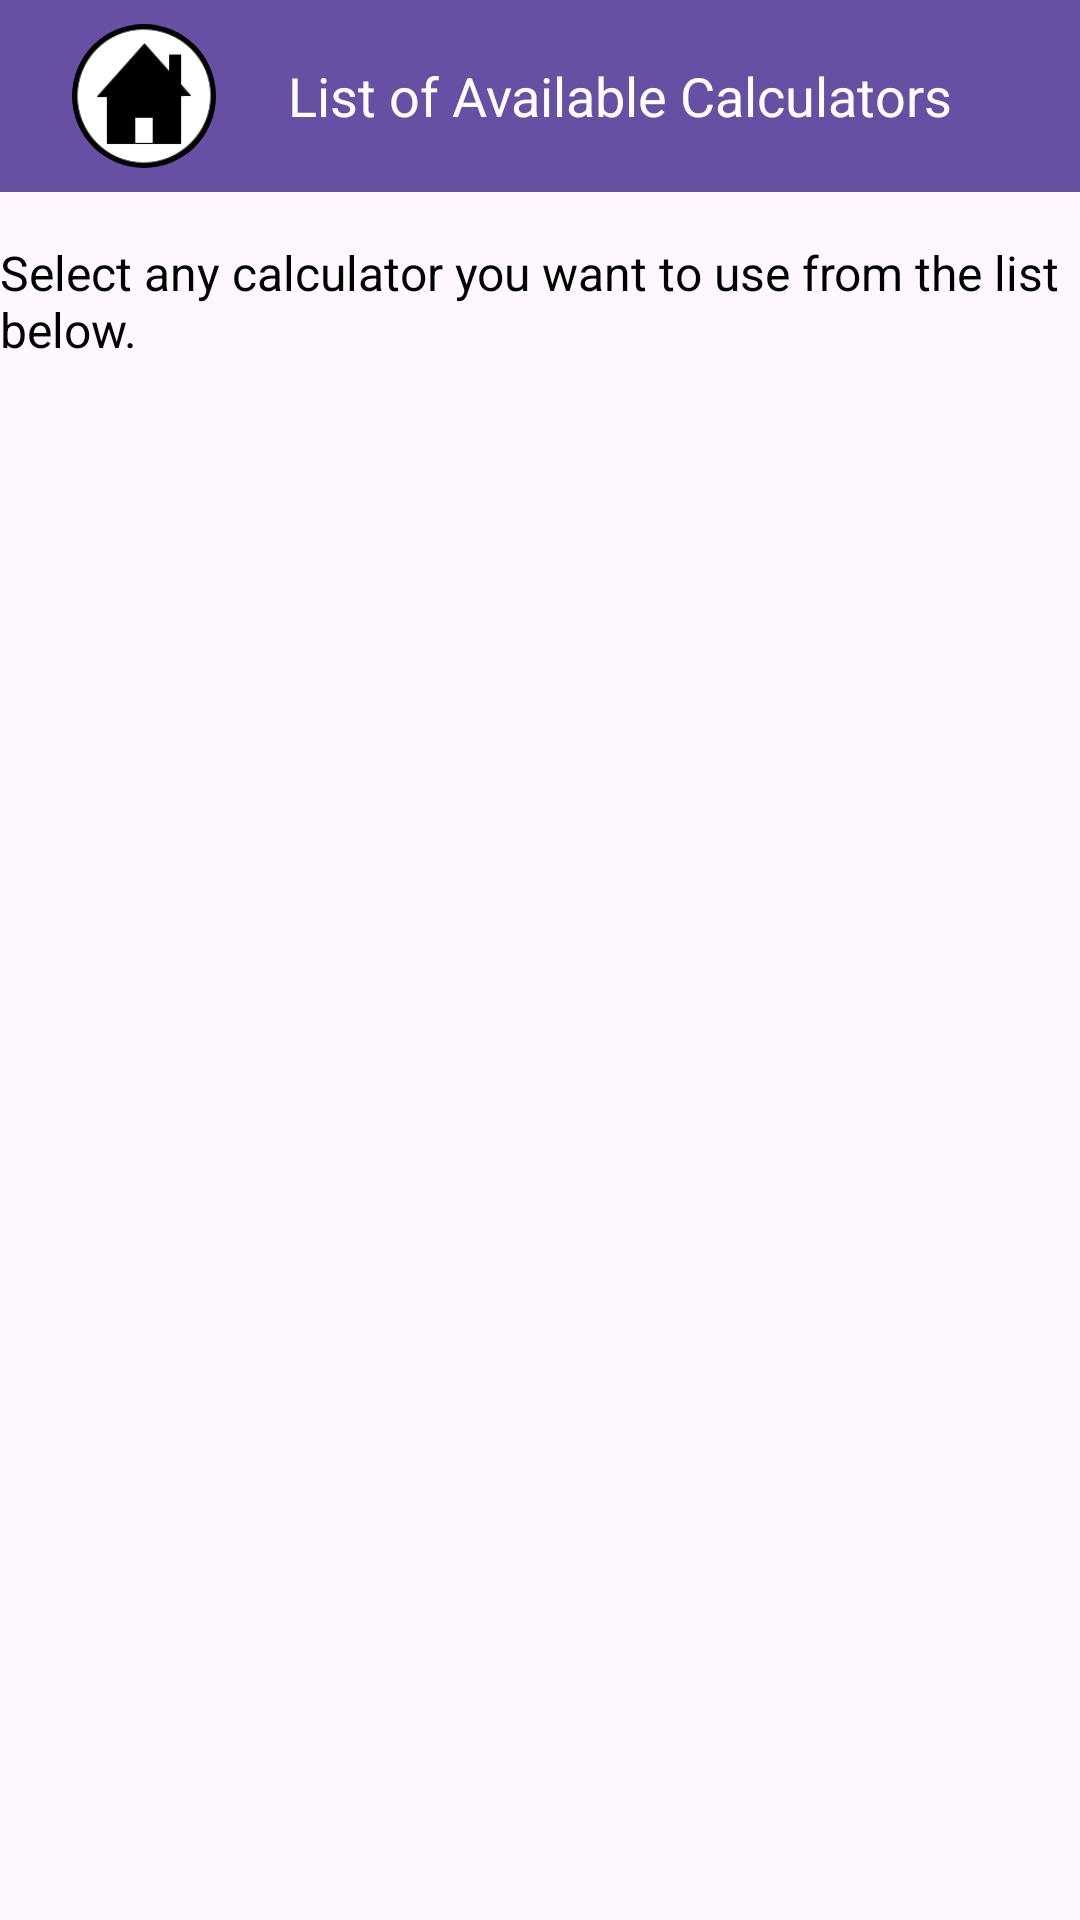

Write the Android layout XML for this screen, with the resource values it uses.
<!-- AndroidManifest.xml: application theme Theme.Placeholdername -->
<!-- res/layout/calc_nav_list.xml -->
<?xml version="1.0" encoding="utf-8"?>
<androidx.constraintlayout.widget.ConstraintLayout xmlns:android="http://schemas.android.com/apk/res/android"
    xmlns:app="http://schemas.android.com/apk/res-auto"
    xmlns:tools="http://schemas.android.com/tools"
    android:name="edu.sjsu.android.placeholdername.CalcNavBtnFragment"
    android:layout_width="match_parent"
    android:layout_height="match_parent"
    app:layoutManager="LinearLayoutManager"
    tools:context=".CalcNavBtnFragment"
    tools:listitem="@layout/calc_nav_btn">

    <androidx.appcompat.widget.Toolbar
        android:id="@+id/toolbar4"
        android:layout_width="match_parent"
        android:layout_height="wrap_content"
        android:background="?attr/colorPrimary"
        android:minHeight="?attr/actionBarSize"
        android:theme="?attr/actionBarTheme"
        app:layout_constraintEnd_toEndOf="parent"
        app:layout_constraintStart_toStartOf="parent"
        app:layout_constraintTop_toTopOf="parent">
        <ImageButton
            android:id="@+id/imageButton2"
            android:layout_width="48dp"
            android:layout_height="48dp"
            android:background="@drawable/circle"
            android:contentDescription="@string/home"
            android:scaleType="fitCenter"
            android:layout_marginStart="24dp"
            android:src="@drawable/home_button__1_" />

        <TextView
            android:id="@+id/calcListFragmentTitle"
            android:layout_width="wrap_content"
            android:layout_height="wrap_content"
            android:layout_marginStart="24dp"
            android:text="@string/calc_list_fragment_title"
            android:textColor="@android:color/white"
            android:textSize="18sp"
            tools:layout_editor_absoluteX="24dp"
            tools:layout_editor_absoluteY="20dp" />

    </androidx.appcompat.widget.Toolbar>

    <androidx.recyclerview.widget.RecyclerView
        android:id="@+id/calcNavList"
        android:layout_width="wrap_content"
        android:layout_height="0dp"
        android:layout_marginTop="20dp"
        android:textAlignment="center"
        app:layout_constraintBottom_toBottomOf="parent"
        app:layout_constraintEnd_toEndOf="parent"
        app:layout_constraintStart_toStartOf="parent"
        app:layout_constraintTop_toBottomOf="@+id/calcNavFragmentDisc"
        app:layout_constraintVertical_bias="0.0"
        tools:listitem="@layout/calc_nav_btn" />

    <TextView
        android:id="@+id/calcNavFragmentDisc"
        android:layout_width="wrap_content"
        android:layout_height="wrap_content"
        android:layout_marginTop="16dp"
        android:textColor="@color/black"
        android:textSize="16sp"
        android:text="@string/calc_nav_fragment_desc"
        app:layout_constraintEnd_toEndOf="parent"
        app:layout_constraintHorizontal_bias="0.491"
        app:layout_constraintStart_toStartOf="parent"
        app:layout_constraintTop_toBottomOf="@+id/toolbar4" />
</androidx.constraintlayout.widget.ConstraintLayout>
<!-- res/layout/calc_nav_btn.xml (included above) -->
<?xml version="1.0" encoding="utf-8"?>
<LinearLayout xmlns:android="http://schemas.android.com/apk/res/android"
    android:layout_width="match_parent"
    android:layout_height="wrap_content"
    android:background="@drawable/list_btn_background"
    android:orientation="horizontal"
    android:padding="10dp">

    <TextView
        android:id="@+id/calcFragmentTitle"
        android:layout_width="0dp"
        android:layout_height="wrap_content"
        android:layout_weight="1"
        android:text="@string/calculatorfragmenttitle"
        android:textSize="24sp" />
</LinearLayout>
<!-- resources referenced by this layout -->
<resources>
  <!-- drawable circle (drawable) -->
  <?xml version="1.0" encoding="utf-8"?>
  <shape xmlns:android="http://schemas.android.com/apk/res/android" android:shape="rectangle">
  
      <solid android:color="@color/black"/>
      <corners android:radius="500dp"/>
      <size android:width="10dp"
          android:height="10dp"/>
  
  </shape>
  <!-- drawable home_button__1_: png bitmap (drawable, 4431 bytes) -->
  <!-- drawable list_btn_background (drawable) -->
  <?xml version="1.0" encoding="utf-8"?>
  <shape xmlns:android="http://schemas.android.com/apk/res/android" android:shape="rectangle" >
      <stroke android:width="1dip" android:color="#787878"/>
  </shape>
  <string name="calc_list_fragment_title">List of Available Calculators</string>
  <string name="calc_nav_fragment_desc"> Select any calculator you want to use from the list below. </string>
  <string name="calculatorfragmenttitle">CalculatorFragmentTitle</string>
  <string name="home">Home</string>
  <style name="Theme.Placeholdername" parent="Base.Theme.Placeholdername" />
  <style name="Base.Theme.Placeholdername" parent="Theme.Material3.DayNight.NoActionBar">
          
          
      </style>
  <!-- not gathered from this repository: default colours our renderer supplied (Android Studio template values) -->
  <color name="black">#FF000000</color>
</resources>
